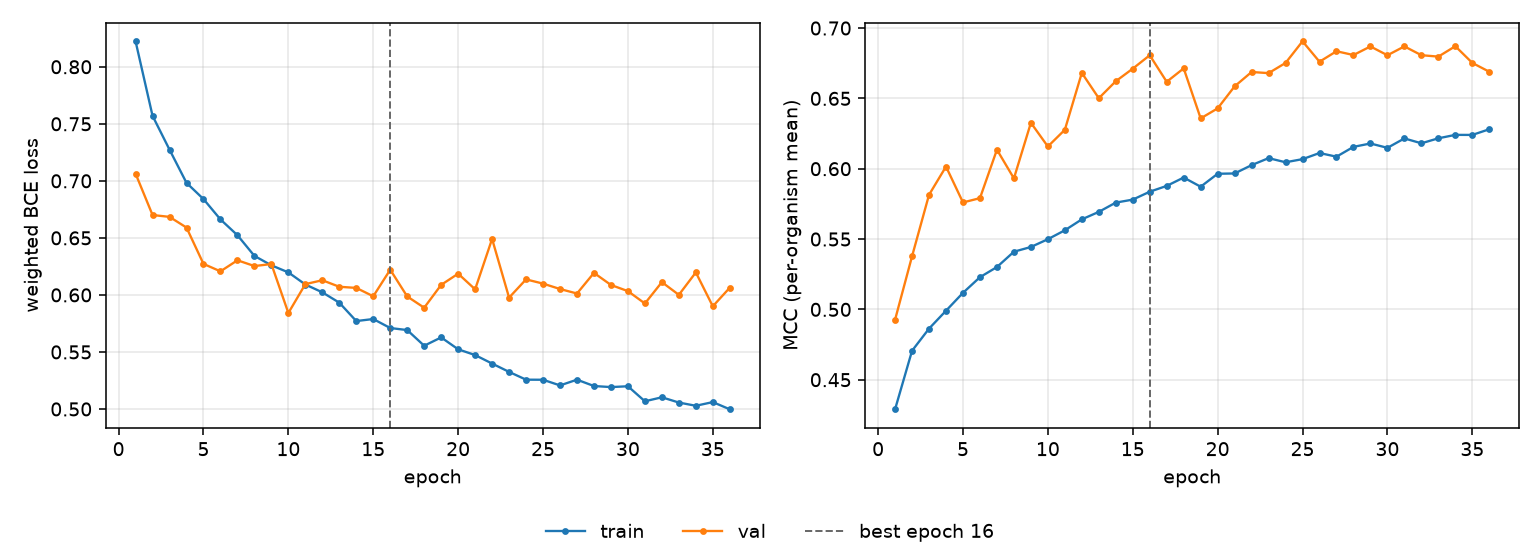

Source data for this figure (header and first rows):
epoch, tr_loss, vl_loss, tr_mcc, vl_mcc, is_best
1, 0.8223, 0.7063, 0.429, 0.4926, False
2, 0.757, 0.67, 0.4706, 0.5377, False
3, 0.7273, 0.6684, 0.4863, 0.5814, False
4, 0.6982, 0.659, 0.499, 0.6015, False
5, 0.684, 0.6272, 0.5118, 0.576, False
6, 0.6662, 0.6207, 0.5229, 0.5791, False
7, 0.6523, 0.6304, 0.5301, 0.6135, False
8, 0.6342, 0.6253, 0.541, 0.5931, False
9, 0.6259, 0.6271, 0.5444, 0.6327, False
10, 0.6197, 0.5841, 0.5499, 0.6158, False
11, 0.6091, 0.6095, 0.5562, 0.6277, False
12, 0.6023, 0.6129, 0.564, 0.6681, False
13, 0.5932, 0.6071, 0.5693, 0.6501, False
14, 0.5771, 0.6061, 0.5759, 0.6622, False
15, 0.5789, 0.5988, 0.578, 0.6711, False
16, 0.571, 0.6221, 0.5836, 0.6807, True
17, 0.5692, 0.5987, 0.5878, 0.6618, False
18, 0.5554, 0.5888, 0.5937, 0.6713, False
19, 0.5628, 0.6088, 0.5872, 0.6358, False
20, 0.5523, 0.6186, 0.5964, 0.6429, False
21, 0.5473, 0.6049, 0.5966, 0.6586, False
22, 0.5398, 0.6491, 0.6025, 0.6688, False
23, 0.5325, 0.5976, 0.6075, 0.6679, False
24, 0.5257, 0.6136, 0.6046, 0.6752, False
25, 0.5256, 0.6099, 0.6068, 0.6906, False
26, 0.5207, 0.6052, 0.6112, 0.6761, False
27, 0.5257, 0.6012, 0.6085, 0.6835, False
28, 0.5201, 0.6193, 0.6155, 0.6808, False
29, 0.5192, 0.6087, 0.6179, 0.6869, False
30, 0.5199, 0.6033, 0.6148, 0.6807, False
31, 0.5068, 0.5925, 0.6215, 0.687, False
32, 0.5103, 0.6112, 0.6181, 0.6807, False
33, 0.5056, 0.6001, 0.6216, 0.6797, False
34, 0.5028, 0.6197, 0.6241, 0.6871, False
35, 0.506, 0.59, 0.624, 0.6752, False
36, 0.4997, 0.6063, 0.6281, 0.6689, False
